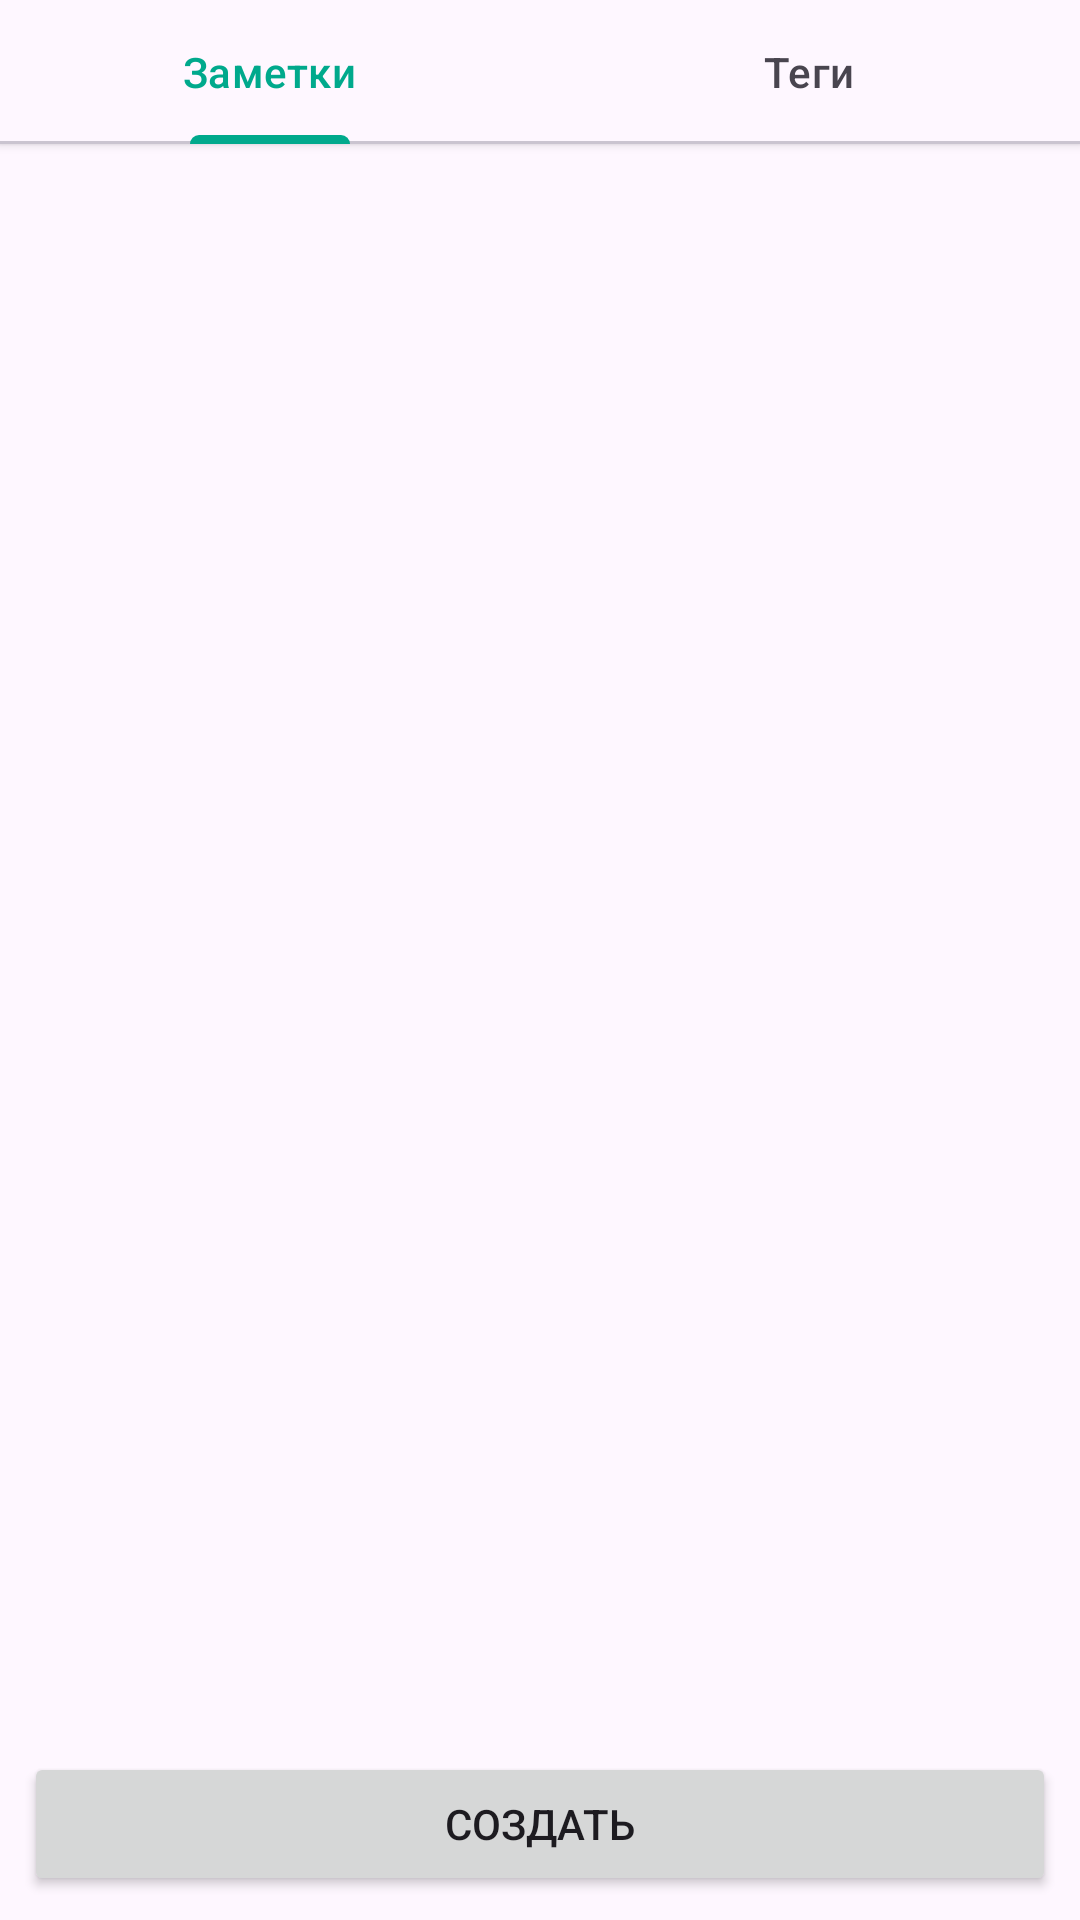

Write the Android layout XML for this screen, with the resource values it uses.
<!-- AndroidManifest.xml: application theme Theme.NoteApplication8 -->
<!-- res/layout/fragment_main_notes.xml -->
<?xml version="1.0" encoding="utf-8"?>
<androidx.constraintlayout.widget.ConstraintLayout xmlns:android="http://schemas.android.com/apk/res/android"
    xmlns:app="http://schemas.android.com/apk/res-auto"
    xmlns:tools="http://schemas.android.com/tools"
    android:layout_width="match_parent"
    android:layout_height="match_parent"
    android:orientation="vertical"
    tools:context=".ui.fragments.MainNotes">

    <androidx.viewpager2.widget.ViewPager2
        android:id="@+id/vp"
        android:layout_width="0dp"
        android:layout_height="0dp"
        app:layout_constraintBottom_toTopOf="@+id/buttonCreate"
        app:layout_constraintEnd_toEndOf="parent"
        app:layout_constraintHorizontal_bias="0.0"
        app:layout_constraintStart_toStartOf="parent"
        app:layout_constraintTop_toBottomOf="@+id/tabLayout"
        app:layout_constraintVertical_bias="0.0" />

    <Button
        android:id="@+id/buttonCreate"
        android:layout_width="0dp"
        android:layout_height="wrap_content"
        android:layout_marginHorizontal="8dp"
        android:layout_marginBottom="8dp"
        android:text="Создать"
        app:layout_constraintBottom_toBottomOf="parent"
        app:layout_constraintEnd_toEndOf="parent"
        app:layout_constraintStart_toStartOf="parent" />

    <com.google.android.material.tabs.TabLayout
        android:id="@+id/tabLayout"
        android:layout_width="0dp"
        android:layout_height="wrap_content"
        android:elevation="2dp"
        app:layout_constraintEnd_toEndOf="parent"
        app:layout_constraintStart_toStartOf="parent"
        app:layout_constraintTop_toTopOf="parent">

        <com.google.android.material.tabs.TabItem
            android:layout_width="wrap_content"
            android:layout_height="wrap_content"
            android:text="Заметки" />

        <com.google.android.material.tabs.TabItem
            android:layout_width="wrap_content"
            android:layout_height="wrap_content"
            android:text="Теги" />

    </com.google.android.material.tabs.TabLayout>

</androidx.constraintlayout.widget.ConstraintLayout>
<!-- resources referenced by this layout -->
<resources>
  <style name="Theme.NoteApplication8" parent="Base.Theme.NoteApplication8" />
  <style name="Base.Theme.NoteApplication8" parent="Theme.Material3.DayNight.NoActionBar">
          
           <item name="colorPrimary">@color/green</item>
          <item name="colorSecondaryContainer">@color/green</item>
      </style>
  <color name="green">#00A98C</color>
</resources>
